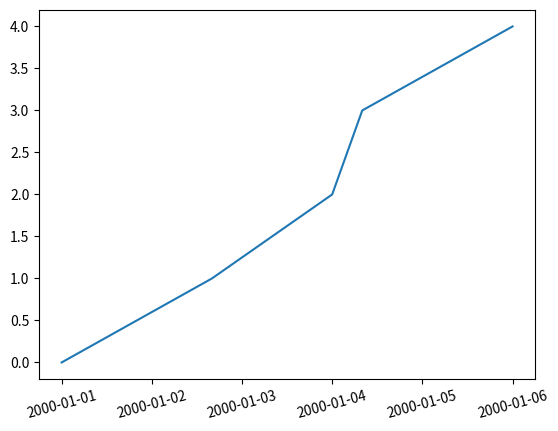

Write the Python code that produced this figure.
# -*- coding:UTF-8 -*-

__author__ = 'gancj'

__data__ = '2015-09-23 16:40'

__mail__ = 'chaojiang.gcj@alibaba-inc.com/393037282@qq.com'

__weibo__ = 'http://weibo.com/ganchaojiang'


import matplotlib.pyplot as plt

# data
x = [0,5,9,10,15]
y = [0,1,2,3,4]

# trick to get the axes
fig,ax = plt.subplots()

# make ticks and tick labels
xticks = range(min(x),max(x)+1,3)
xticklabels = ['2000-01-0'+str(n) for n in range(1,len(xticks)+1)]

# plot data
ax.plot(x,y)

# set ticks and tick labels
ax.set_xticks(xticks)
ax.set_xticklabels(xticklabels,rotation=15)

# show the figure
plt.show()